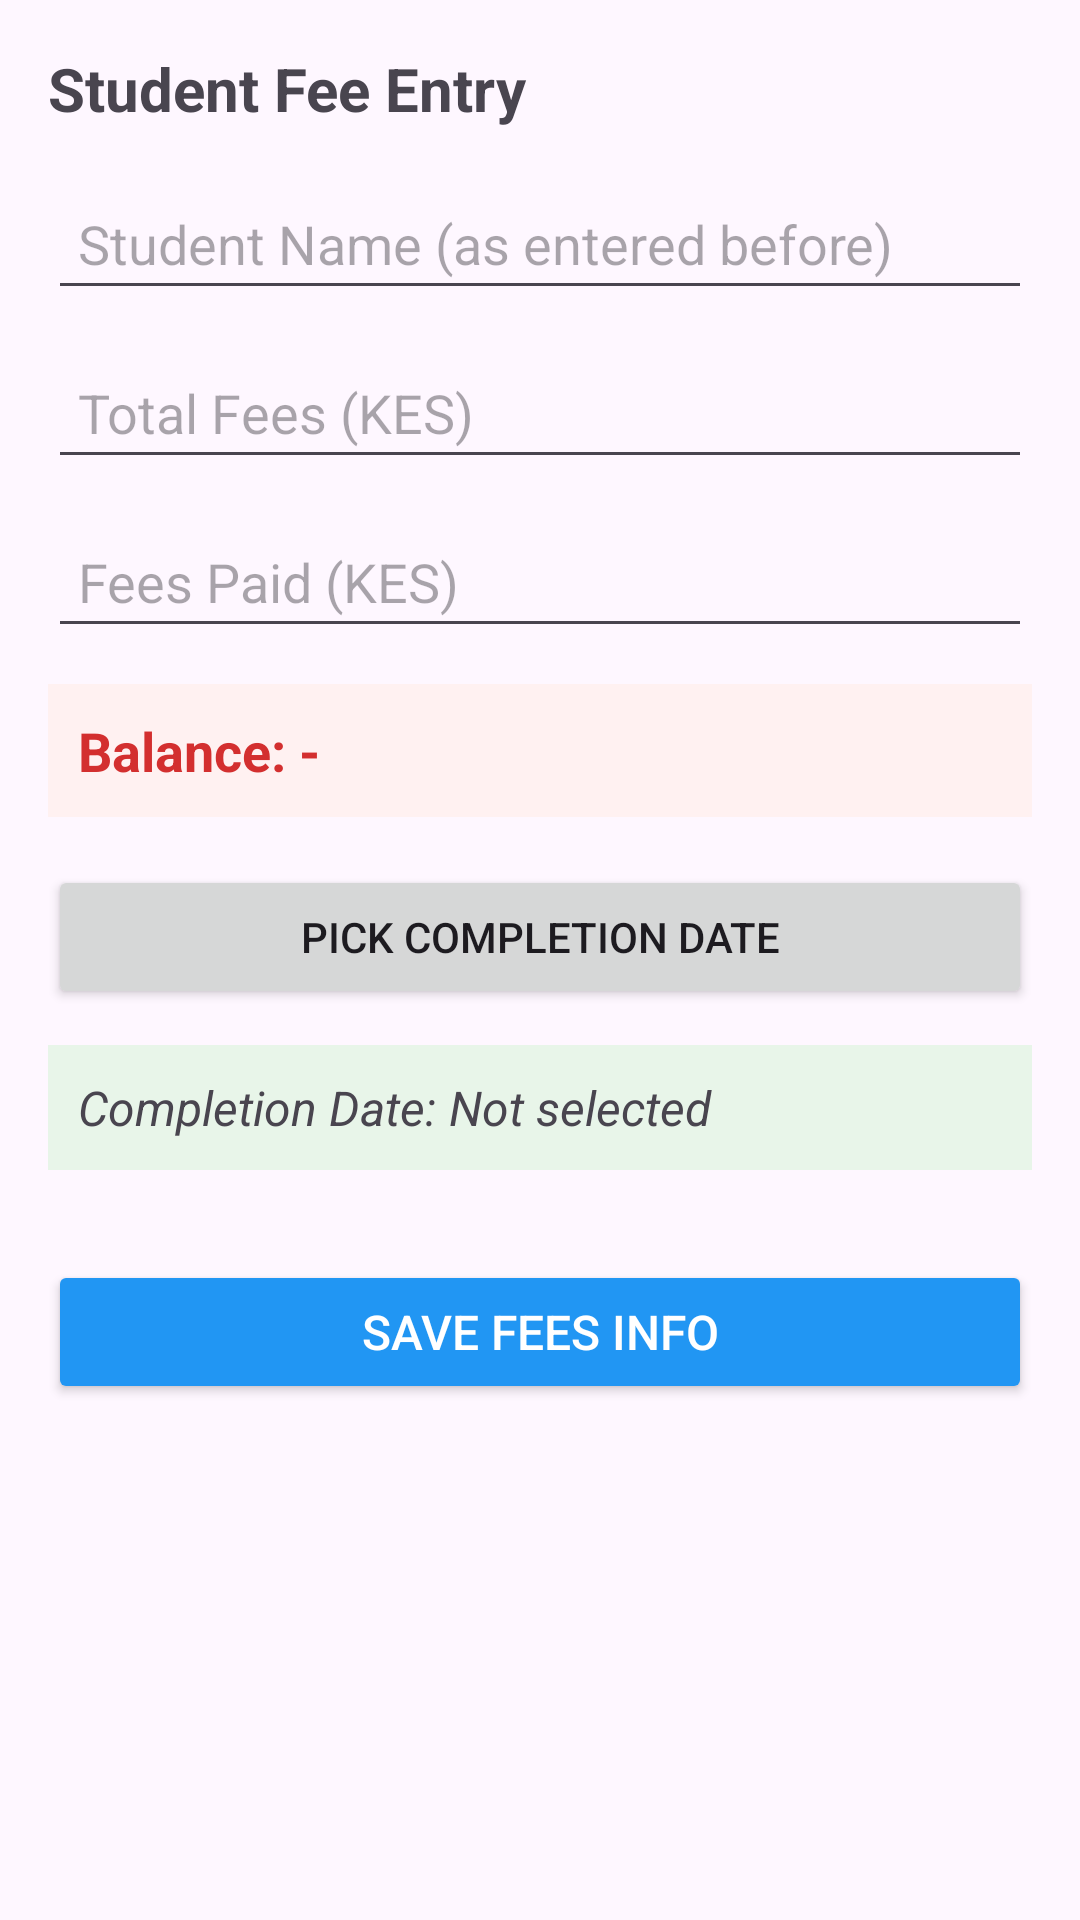

The Android layout XML behind this screen, and the referenced resources:
<!-- AndroidManifest.xml: application theme Theme.SQliteApplication -->
<!-- res/layout/activity_fees.xml -->
<?xml version="1.0" encoding="utf-8"?>
<ScrollView xmlns:android="http://schemas.android.com/apk/res/android"
    android:layout_width="match_parent"
    android:layout_height="match_parent"
    android:padding="16dp">

    <LinearLayout
        android:orientation="vertical"
        android:layout_width="match_parent"
        android:layout_height="wrap_content"
        android:paddingBottom="24dp">

        <TextView
            android:layout_width="match_parent"
            android:layout_height="wrap_content"
            android:text="Student Fee Entry"
            android:textSize="20sp"
            android:textStyle="bold"
            android:paddingBottom="16dp" />

        <EditText
            android:id="@+id/etName"
            android:layout_width="match_parent"
            android:layout_height="wrap_content"
            android:hint="Student Name (as entered before)"
            android:inputType="textPersonName"
            android:padding="10dp"
            android:layout_marginBottom="12dp" />

        <EditText
            android:id="@+id/etTotalFees"
            android:layout_width="match_parent"
            android:layout_height="wrap_content"
            android:hint="Total Fees (KES)"
            android:inputType="number"
            android:padding="10dp"
            android:layout_marginBottom="12dp" />

        <EditText
            android:id="@+id/etFeesPaid"
            android:layout_width="match_parent"
            android:layout_height="wrap_content"
            android:hint="Fees Paid (KES)"
            android:inputType="number"
            android:padding="10dp"
            android:layout_marginBottom="12dp" />

        <TextView
            android:id="@+id/tvBalance"
            android:layout_width="match_parent"
            android:layout_height="wrap_content"
            android:text="Balance: -"
            android:textSize="18sp"
            android:textStyle="bold"
            android:textColor="#D32F2F"
            android:padding="10dp"
            android:layout_marginBottom="16dp"
            android:background="#FFF1F1" />

        <Button
            android:id="@+id/btnPickDate"
            android:layout_width="match_parent"
            android:layout_height="wrap_content"
            android:text="Pick Completion Date"
            android:layout_marginBottom="12dp" />

        <TextView
            android:id="@+id/tvCompletionDate"
            android:layout_width="match_parent"
            android:layout_height="wrap_content"
            android:text="Completion Date: Not selected"
            android:textSize="16sp"
            android:textStyle="italic"
            android:padding="10dp"
            android:background="#E8F5E9"
            android:layout_marginBottom="20dp" />

        <Button
            android:id="@+id/btnSaveFees"
            android:layout_width="match_parent"
            android:layout_height="wrap_content"
            android:text="Save Fees Info"
            android:backgroundTint="#2196F3"
            android:textColor="#FFFFFF"
            android:layout_marginTop="10dp"
            android:layout_marginBottom="20dp"
            android:padding="12dp"
            android:textSize="16sp" />
    </LinearLayout>
</ScrollView>
<!-- resources referenced by this layout -->
<resources>
  <style name="Theme.SQliteApplication" parent="Base.Theme.SQliteApplication" />
  <style name="Base.Theme.SQliteApplication" parent="Theme.Material3.DayNight.NoActionBar">
          
          
      </style>
</resources>
